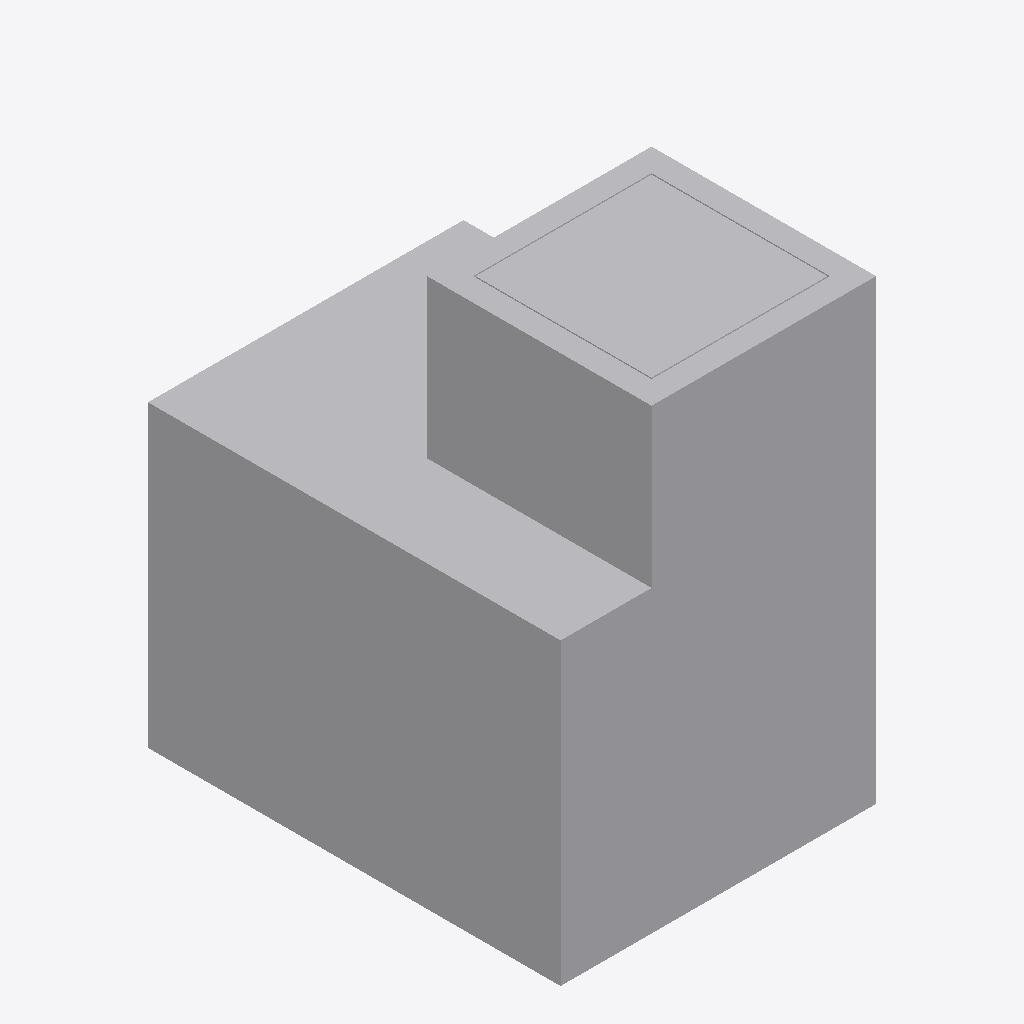
Isometric view of an IFC building model (IFC-SPF (STEP), schema IFC4, length unit metre), seen from the south-west, elements coloured by IFC class: 1 other element (light grey).
Extent 2.6 m × 3.4 m × 3.8 m (x, y, z). Elements (1): 1 IfcBuildingElementProxy.

HEADER;
FILE_DESCRIPTION(('ViewDefinition [CoordinationView_V2.0, FMHandOverAddonView, ConceptDesignBIM_2010]','ExchangeRequirement[Architecture]','Option [ExcludedObjects: , , , , , , , , , , , , , , , , , , ,]'),'2;1');
FILE_NAME('D:\\01 DATA\\1. KSPL DATA\\1. Final Files\\2 After Clash\\Zone V\\Zone 5A\\Block','2026-08-10T14:44:27',('Admin'),('',''),'ODA SDAI 24.6',' Build ','');
FILE_SCHEMA(('IFC4'));
ENDSEC;
DATA;
#1=IFCPROJECT('2RpGxlInwC5ch7s3f1gcDZ',#21,'8',$,$,'3.0x2.2 CR',$,(#2),#7);
#26=IFCBUILDING('1B7flDZ1R7QjWwGQfZO_yE',#21,'3.0x2.2 CR',$,$,#28,$,$,.ELEMENT.,0.0,0.0,$);
#72=IFCBUILDINGELEMENTPROXY('2CQiVOEa6gOm00000007LN',#21,'BUILDINGELEMENTPROXY(11)',$,$,#74,#79,$,$);
ENDSEC;
